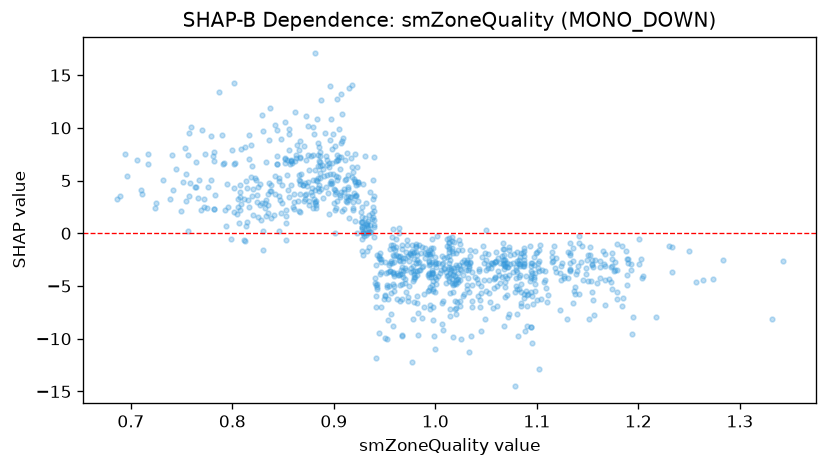

Data behind this chart, as committed beside it:
feature_value, shap_value
0.997, -0.5609
0.799, -0.5611
1.069, -2.543
0.77, 9.797
0.862, 11.52
0.944, -9.416
0.985, -3.486
0.956, -7.674
0.859, 6.644
0.997, -3.459
0.863, 7.145
0.863, 7.431
1.09, -8.789
0.751, 4.887
1.003, -2.781
0.982, -3.97
1.036, -4.88
1.031, -2.679
1.071, -4.201
0.957, -0.3451
0.992, -1.959
1.03, -3.435
1.171, -4.36
0.882, 2.648
0.9, 4.22
1.011, -1.218
1.093, -4.53
1.115, -1.77
1.073, -1.55
1.02, -2.978
1.342, -2.596
1.1, -1.752
0.882, 2.426
0.867, 2.002
0.813, 0.7143
0.872, 4.76
0.959, -4.045
0.984, -2.753
0.987, -3.186
0.886, 5.734
0.83, -1.602
0.829, 2.835
0.878, 3.66
0.93, 0.6317
0.812, -0.7549
0.832, 2.856
0.958, -1.377
0.996, -1.439
1.095, -5.956
1.157, -2.496
1.162, -3.164
0.995, -5.064
1.067, -1.47
1.142, -5.788
0.941, -4.269
0.97, -2.307
0.967, -3.169
0.732, 5.065
0.878, 4.28
1.082, -5.294
... 915 more rows
